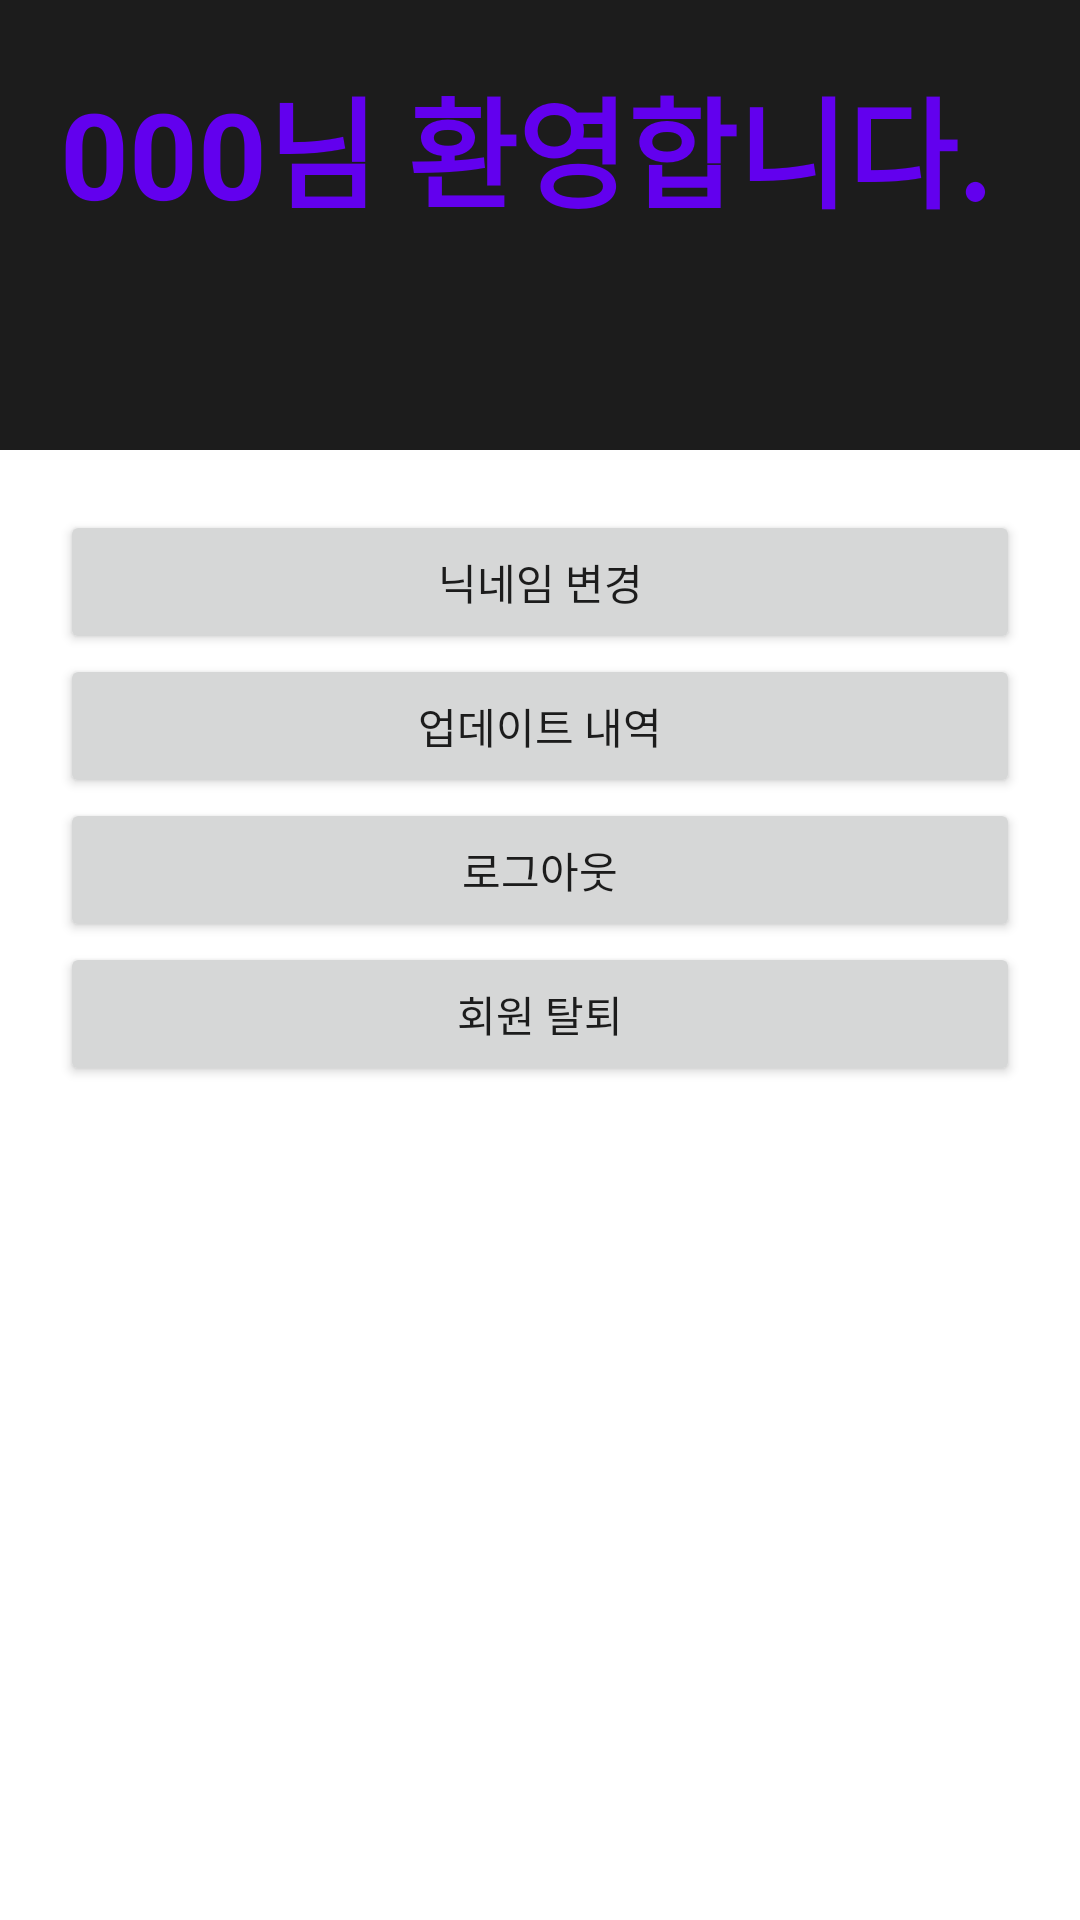

The Android layout XML behind this screen, and the referenced resources:
<!-- AndroidManifest.xml: application theme Theme.Reservation_system -->
<!-- res/layout/fragment_mypage.xml -->
<?xml version="1.0" encoding="utf-8"?>
<FrameLayout xmlns:android="http://schemas.android.com/apk/res/android"
    xmlns:tools="http://schemas.android.com/tools"
    android:layout_width="match_parent"
    android:layout_height="match_parent"
    tools:context=".Mypage">

    
    <LinearLayout
        android:layout_width="match_parent"
        android:layout_height="match_parent"
        android:orientation="vertical">


        <TextView
            android:id="@+id/MyPage_title"
            android:layout_width="match_parent"
            android:layout_height="150dp"
            android:text="000님 환영합니다."
            android:textSize="40sp"
            android:textColor="@color/purple_500"
            android:textStyle="bold"
            android:padding="20dp"
            android:background="@color/main_color"
            />



        <ScrollView
            android:layout_width="match_parent"
            android:layout_height="wrap_content" >

            <LinearLayout
                android:layout_width="match_parent"
                android:layout_height="wrap_content"
                android:orientation="vertical"
                android:padding="20dp"
                >

                <Button
                    android:id="@+id/button_change_nickname"
                    android:layout_width="match_parent"
                    android:layout_height="wrap_content"
                    android:padding="10dp"
                    android:text="닉네임 변경"/>

                <Button
                    android:id="@+id/update_log"
                    android:layout_width="match_parent"
                    android:layout_height="wrap_content"
                    android:padding="10dp"
                    android:text="업데이트 내역"/>

                <Button
                    android:id="@+id/button_logout"
                    android:layout_width="match_parent"
                    android:layout_height="wrap_content"
                    android:padding="10dp"
                    android:text="로그아웃"/>

               <Button
                    android:id="@+id/button_signout"
                    android:layout_width="match_parent"
                    android:layout_height="wrap_content"
                    android:padding="10dp"
                    android:text="회원 탈퇴"/>

            </LinearLayout>




        </ScrollView>


    </LinearLayout>


</FrameLayout>
<!-- resources referenced by this layout -->
<resources>
  <color name="main_color">#1C1C1C</color>
  <color name="purple_500">#FF6200EE</color>
  <style name="Theme.Reservation_system" parent="Theme.MaterialComponents.DayNight.DarkActionBar">
          <item name="windowNoTitle">true</item>
          
          <item name="colorPrimary">@color/purple_200</item>
          <item name="colorPrimaryVariant">@color/purple_700</item>
          <item name="colorOnPrimary">@color/black</item>
          
          <item name="colorSecondary">@color/teal_200</item>
          <item name="colorSecondaryVariant">@color/teal_200</item>
          <item name="colorOnSecondary">@color/black</item>
          
          <item name="android:statusBarColor" tools:targetApi="l">?attr/colorPrimaryVariant</item>
          
      </style>
  <color name="purple_200">#FFBB86FC</color>
  <color name="purple_700">#FF3700B3</color>
  <color name="black">#FF000000</color>
  <color name="teal_200">#C51886</color>
</resources>
